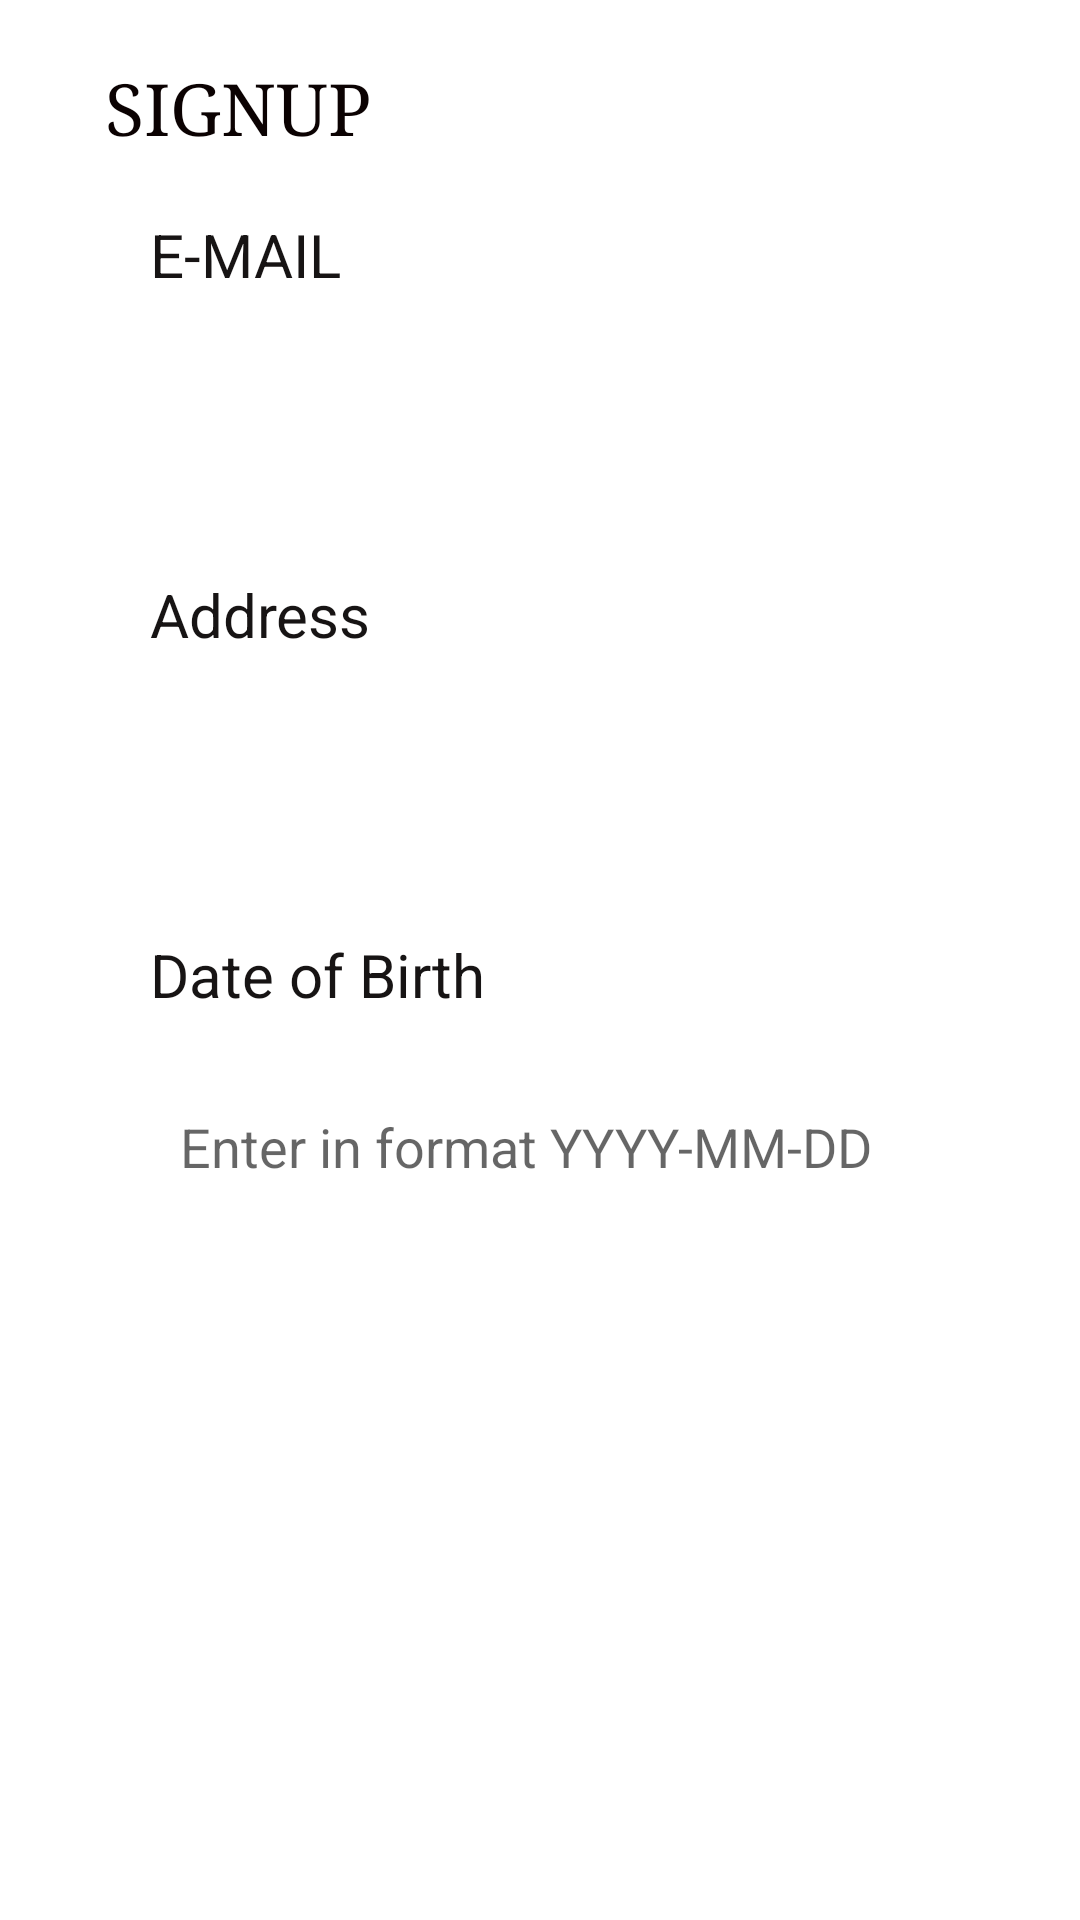

Reconstruct the res/layout file that produces this screen, plus the resources it refers to.
<!-- AndroidManifest.xml: application theme Theme.DBMSPROJECT -->
<!-- res/layout/activity_customer_signup2.xml -->
<?xml version="1.0" encoding="utf-8"?>
<ScrollView xmlns:android="http://schemas.android.com/apk/res/android"
    xmlns:app="http://schemas.android.com/apk/res-auto"
    xmlns:tools="http://schemas.android.com/tools"
    android:layout_width="match_parent"
    android:layout_height="match_parent"
    tools:context="customer.CustomerSignup2">


    <androidx.constraintlayout.widget.ConstraintLayout
        android:layout_width="match_parent"
        android:layout_height="wrap_content">

        <com.google.android.material.textfield.TextInputEditText
            android:id="@+id/inputdobsignup"
            android:layout_width="300dp"
            android:layout_height="wrap_content"
            android:layout_marginTop="20dp"
            android:background="@drawable/input_design"
            android:hint="Enter in format YYYY-MM-DD"
            android:minHeight="48dp"
            android:paddingStart="10dp"
            android:paddingLeft="10dp"
            android:paddingTop="10dp"
            android:paddingEnd="10dp"
            android:paddingRight="10dp"
            android:paddingBottom="10dp"
            app:layout_constraintStart_toStartOf="@+id/password2"
            app:layout_constraintTop_toBottomOf="@+id/password2"
            tools:ignore="SpeakableTextPresentCheck" />

        <TextView
            android:id="@+id/password2"
            android:layout_width="wrap_content"
            android:layout_height="wrap_content"
            android:layout_marginTop="25dp"
            android:text="Date of Birth"
            android:textColor="#171414"
            android:textSize="20sp"
            app:layout_constraintStart_toStartOf="@+id/inputaddresssignup"
            app:layout_constraintTop_toBottomOf="@+id/inputaddresssignup" />

        <Button
            android:id="@+id/signupbtn2"
            android:layout_width="300dp"
            android:layout_height="wrap_content"
            android:layout_marginTop="50dp"
            android:background="@drawable/input_design"
            android:text="Signup"
            android:textColor="#FFFFFF"
            app:backgroundTint="#E675AA"
            app:layout_constraintEnd_toEndOf="@+id/inputdobsignup"
            app:layout_constraintStart_toStartOf="@+id/inputdobsignup"
            app:layout_constraintTop_toBottomOf="@+id/inputdobsignup" />

        <TextView
            android:id="@+id/signupbtnlogin"
            android:layout_width="wrap_content"
            android:layout_height="wrap_content"
            android:layout_marginStart="35dp"
            android:layout_marginTop="20dp"
            android:fontFamily="serif"
            android:text="SIGNUP"
            android:textColor="#0B0202"
            android:textSize="24sp"
            app:layout_constraintStart_toStartOf="parent"
            app:layout_constraintTop_toTopOf="parent" />

        <com.google.android.material.textfield.TextInputEditText
            android:id="@+id/inputaddresssignup"
            android:layout_width="300dp"
            android:layout_height="wrap_content"
            android:layout_marginTop="20dp"
            android:background="@drawable/input_design"
            android:minHeight="48dp"
            android:paddingStart="10dp"
            android:paddingLeft="10dp"
            android:paddingTop="10dp"
            android:paddingEnd="10dp"
            android:paddingRight="10dp"
            android:paddingBottom="10dp"
            app:layout_constraintStart_toStartOf="@+id/phonetxt1"
            app:layout_constraintTop_toBottomOf="@+id/phonetxt1"
            tools:ignore="SpeakableTextPresentCheck" />

        <TextView
            android:id="@+id/phonetxt1"
            android:layout_width="wrap_content"
            android:layout_height="wrap_content"
            android:layout_marginTop="25dp"
            android:text="Address"
            android:textColor="#171414"
            android:textSize="20sp"
            app:layout_constraintStart_toStartOf="@+id/inputmailsignup"
            app:layout_constraintTop_toBottomOf="@+id/inputmailsignup" />

        <com.google.android.material.textfield.TextInputEditText
            android:id="@+id/inputmailsignup"
            android:layout_width="300dp"
            android:layout_height="wrap_content"
            android:layout_marginTop="20dp"
            android:background="@drawable/input_design"
            android:inputType="textPersonName"
            android:minHeight="48dp"
            android:paddingStart="10dp"
            android:paddingLeft="10dp"
            android:paddingTop="10dp"
            android:paddingEnd="10dp"
            android:paddingRight="10dp"
            android:paddingBottom="10dp"
            app:layout_constraintStart_toStartOf="@+id/nametxt"
            app:layout_constraintTop_toBottomOf="@+id/nametxt"
            tools:ignore="SpeakableTextPresentCheck" />

        <TextView
            android:id="@+id/nametxt"
            android:layout_width="wrap_content"
            android:layout_height="wrap_content"
            android:layout_marginStart="50dp"
            android:layout_marginTop="20dp"
            android:text="E-MAIL"
            android:textColor="#171414"
            android:textSize="20sp"
            app:layout_constraintStart_toStartOf="parent"
            app:layout_constraintTop_toBottomOf="@+id/signupbtnlogin" />

        
        
        
        
        
        
        
        
        
        

        
        
        
        
        
        
        
        


    </androidx.constraintlayout.widget.ConstraintLayout>
</ScrollView>
<!-- resources referenced by this layout -->
<resources>
  <style name="Theme.DBMSPROJECT" parent="Theme.MaterialComponents.DayNight.DarkActionBar">
          
          <item name="colorPrimary">@color/purple_500</item>
          <item name="colorPrimaryVariant">@color/purple_700</item>
          <item name="colorOnPrimary">@color/white</item>
          
          <item name="colorSecondary">@color/teal_200</item>
          <item name="colorSecondaryVariant">@color/teal_700</item>
          <item name="colorOnSecondary">@color/black</item>
          
          <item name="android:statusBarColor">?attr/colorPrimaryVariant</item>
          
      </style>
  <!-- not gathered from this repository: default colours our renderer supplied (Android Studio template values) -->
  <color name="purple_500">#FF6200EE</color>
  <color name="purple_700">#FF3700B3</color>
  <color name="teal_200">#FF03DAC5</color>
  <color name="teal_700">#FF018786</color>
  <color name="black">#FF000000</color>
  <color name="white">#FFFFFFFF</color>
</resources>
